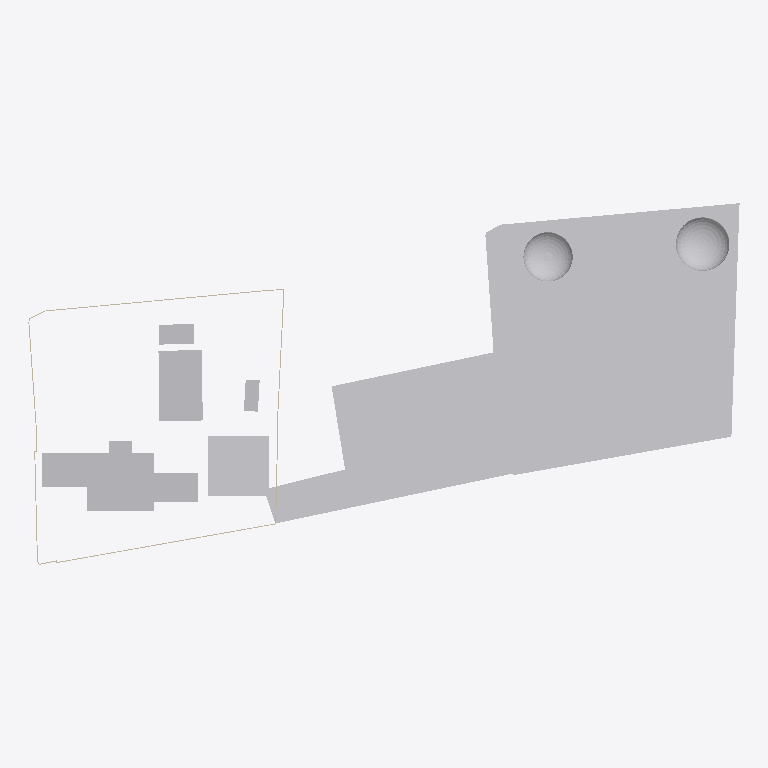
Plan cut of the same IFC building model at storey 'My Storey' (level 0.00 m, cut at 1.40 m), seen from above with north up, elements coloured by IFC class (only those large enough to see are counted): 6 other elements (light grey), 6 walls (beige). Cut surfaces are drawn darker.
Extent 157.7 m × 80.2 m × 15.9 m (x, y, z). Storeys (1): My Storey at 0.00 m. Elements (22): 16 IfcWall, 3 IfcBuiltElement, 2 IfcGeographicElement, 1 IfcBuildingElementProxy.

HEADER;
FILE_DESCRIPTION(('ViewDefinition[DesignTransferView]'),'2;1');
FILE_NAME('Jacob.ifc','2025-10-07T13:43:08+05:30',(''),(''),'IfcOpenShell 0.8.3-post1','Bonsai 0.8.3-post1','Nobody');
FILE_SCHEMA(('IFC4X3'));
ENDSEC;
DATA;
#1=IFCPROJECT('3MY_ZjXBn7AeGMDJ7TaG9h',$,'My Project',$,$,$,$,(#14,#26),#9);
#31=IFCSITE('2cycVMudjF3OePuKp86Gcp',$,'My Site',$,$,#54,$,$,$,$,$,$,$,$);
#37=IFCBUILDING('0XGVQPBnj8wgVycCPi88BU',$,'My Building',$,$,#60,$,$,$,$,$,$);
#43=IFCBUILDINGSTOREY('2cX2$wOLP5qAmxDP5$ueqS',$,'My Storey',$,$,#66,$,$,$,$);
#3521=IFCGEOGRAPHICELEMENT('1mVxF3pXPCrwaOqjFl2F19',$,'Site',$,$,#3930,#3925,$,.TERRAIN.);
#1233=IFCBUILDINGELEMENTPROXY('26o9TKAsD2HQocSm1nNKRS',$,'Cube',$,$,#1278,#1273,$,.COMPLEX.);
#3980=IFCGEOGRAPHICELEMENT('23mwYW3E57zQ24Yl1lhoxS',$,'grass',$,$,#4002,#3985,$,.TERRAIN.);
#3931=IFCBUILTELEMENT('0OhI4l7_z16RP0xFQlekQt',$,'Outhouse',$,$,#3946,#3941,$);
#3958=IFCBUILTELEMENT('28XxTfAdP6DOCJlrdu$Qmt',$,'Solar Room',$,$,#3992,#3968,$);
#3969=IFCBUILTELEMENT('1s9LY$lKb8jQbrwvaHzNg3',$,'Security',$,$,#3997,#3979,$);
#1382=IFCWALL('0Hja9zWgHDM9$NTtG_lLxm',$,'Wall',$,$,#2190,#1393,$,$);
#2568=IFCWALL('21717ewe5EVuJpgF9ENocB',$,'Wall',$,$,#2641,#2579,$,$);
#1516=IFCWALL('0oiC_pEYr47RwyqNJ7zml1',$,'Wall',$,$,#2310,#1527,$,$);
#2669=IFCWALL('1wA6BjV9jCkg6W70Hka$ml',$,'Wall',$,$,#3153,#2680,$,$);
#2752=IFCWALL('1oAOxs$aH3Pxdtp8FNEkL6',$,'Wall',$,$,#3359,#2763,$,$);
#1629=IFCWALL('1KFJoXyz1ETemqtPSj_BNx',$,'Wall',$,$,#2567,#1640,$,$);
ENDSEC;
